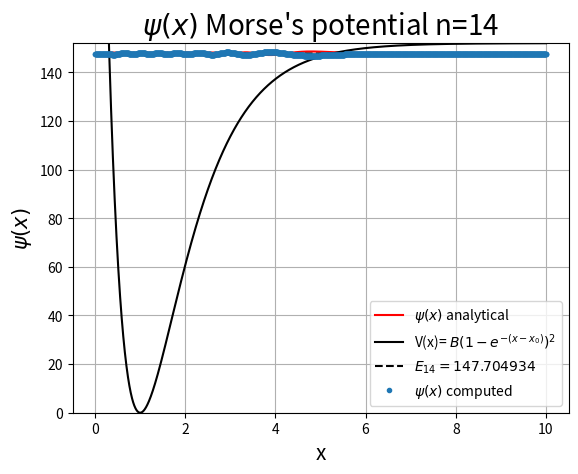
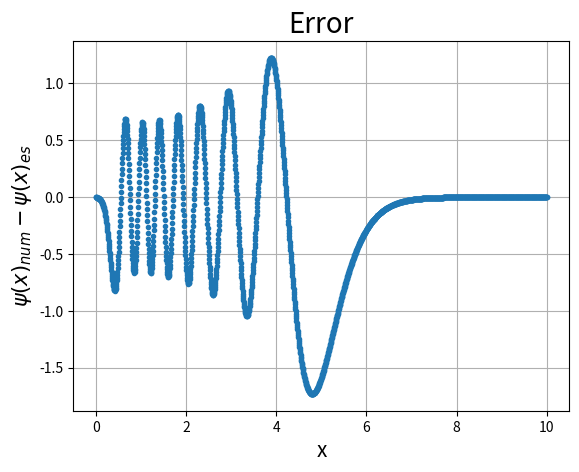

Write Python code to recreate these figures, in order.
"""
Code to solve the 1D Schrödinger equation by discretizing the Laplacian for the Morse potential
"""
import time
import numpy as np
import scipy.special as ssp
from scipy.sparse import diags
import  matplotlib.pyplot  as  plt

start = time.time()

n  = 2000                    # number of points
xr = 10                      # right boundary
xl = 0                       # left boundary
L  = xr - xl                 # size of box
h  = (xr - xl)/n             # step size
tt = np.linspace(0, n, n)    # auxiliar array
xp = xl + h*tt               # grid on x
x0 = 1                       # potential parameter
B  = 152                     # potential parameter

def U(x):
    """ Morse potential
    """
    return B*(1 - np.exp(-(x-x0)))**2
    

def G(x, n):
    """ Analytical solution
    """
    l  = np.sqrt(2*B)
    t1 = np.sqrt(((ssp.gamma(n+1)*(2*l-2*n-1))/ssp.gamma(2*l-n)))
    t2 = (2*l*np.exp(-(x-x0)))**(l-n-1/2)
    t3 = np.exp(-1/2 *2*l*np.exp(-(x-x0)))
    t4 = ssp.eval_genlaguerre(n, 2*l-2*n-1, 2*l*np.exp(-(x-x0)))
    return t1 * t2 * t3 * t4

#=========================================================
# Build hamiltonian of system and diagonalization
#=========================================================

P = diags([1, -2, 1], [-1, 0, 1], shape=(n, n)).toarray()
V = diags(U(xp), 0, shape=(n, n)).toarray()
H = -(1/(2*h**2))*P + V

eigval, eigvec = np.linalg.eig(H)

eigvals = np.sort(eigval)
eigvecs = eigvec[:,eigval.argsort()]
psi     = eigvecs/np.sqrt(h)

#=========================================================
# Plot
#=========================================================
m = 14 # index for plot


plt.figure(1)
plt.ylim(0, B)
#plt.ylim(np.min(psi[:,m]+eigvals[m]), np.max(psi[:,m]+eigvals[m]))
plt.title(f"$\psi(x)$ Morse's potential n={m}", fontsize=20)
plt.ylabel('$\psi(x)$', fontsize=15)
plt.xlabel('x', fontsize=15)
plt.grid()

plt.errorbar(xp, psi[:,m] + eigvals[m], fmt='.', label='$\psi(x)$ computed')
plt.plot(xp, G(xp, m) + eigvals[m], color='red', label='$\psi(x)$ analytical')
plt.plot(xp, U(xp), color='black', label='V(x)= $B(1-e^{-(x-x_0)})^2$')
plt.plot(xp, np.ones(len(xp))*eigvals[m], color='black', linestyle='--', label='$E_{%d}=%f$' %(m, eigvals[m]))
plt.legend(loc='best')


plt.figure(3)
plt.title("Error", fontsize=20)
plt.xlabel('x', fontsize=15)
plt.ylabel('$\psi(x)_{num}-\psi(x)_{es}$', fontsize=15)
plt.errorbar(xp, psi[:,m]-G(xp, m), fmt='.')
plt.grid()

print(f"--- {time.time() - start} seconds ---")
plt.show()
# True eigenvalues
E = np.array([])
N = int(np.sqrt(2*B)-0.5)
for i in range(N):
    o  = np.sqrt(2*B)
    En = o*(i+1/2)-((o**2)/(4*B))*(i+1/2)**2
    E  = np.insert(E, len(E), En)

print(eigvals[0:N]-E)

